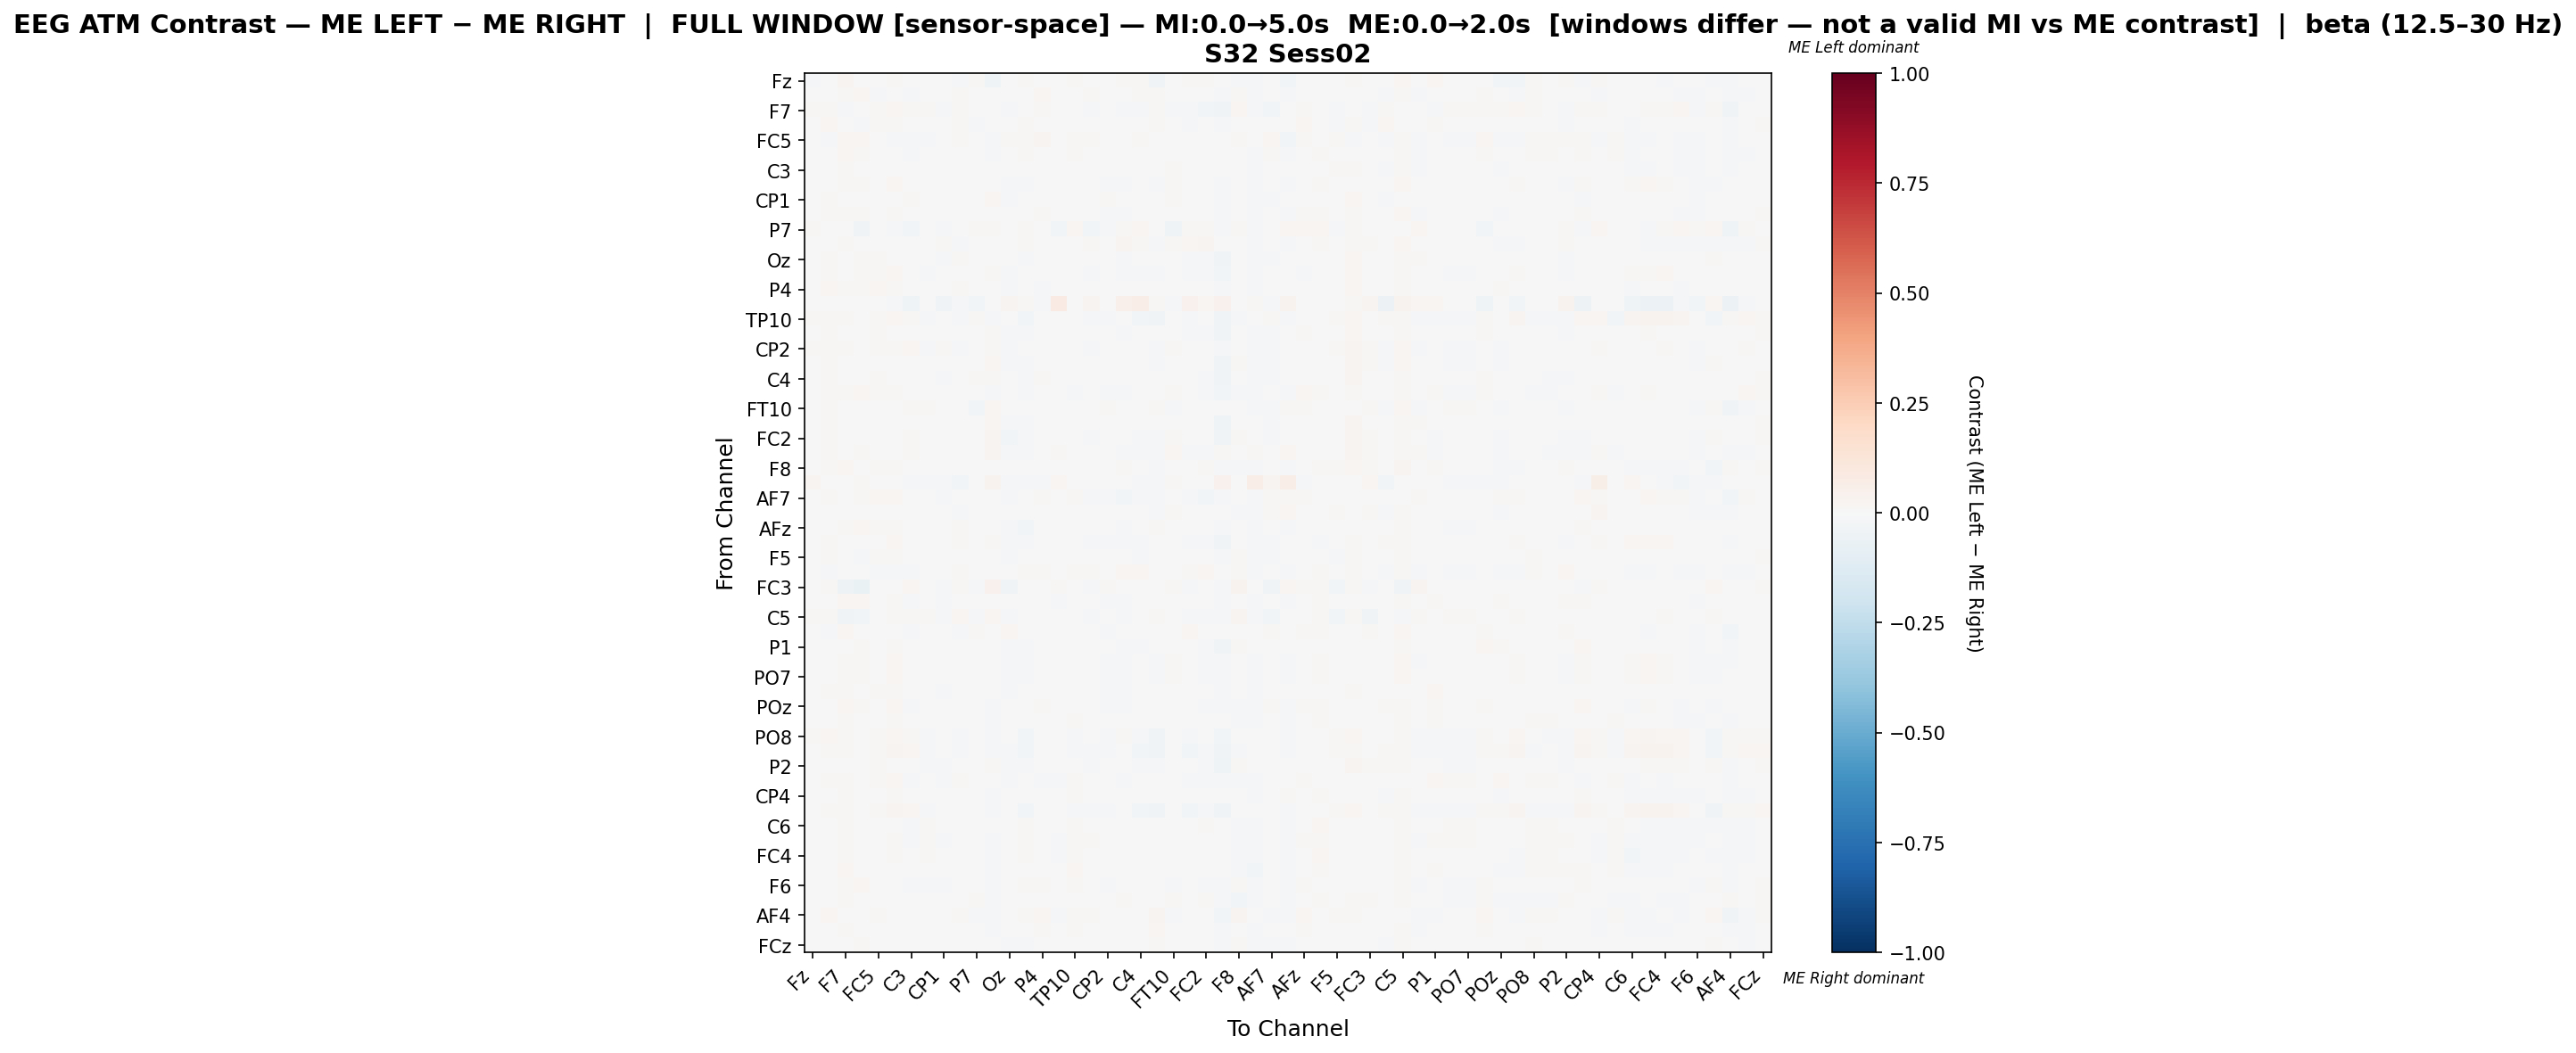

The data file committed next to this chart (first rows):
, Fz, F3, F7, FT9, FC5, FC1, C3, CP5, CP1, Pz, P7, O1, Oz, O2, P4, P8, TP10, CP6, CP2, Cz, C4, T8, FT10
Fz, -0.01455, 0.00295, 0.02502, 0.007139, 0.006, 0.01163, 0.006867, 0.004487, 0.001014, -0.01047, 0.01037, -0.04462, 0.001412, 0.01232, 0.002726, 0.001289, 0.01289, 0.002875, 0.006867, 0.01411, 0.01523, -0.0375, -0.0007207
F3, 0.0007764, -0.001367, 0.01372, 0.02181, -0.008538, -0.004756, -0.01023, -0.002492, 0.002253, 0.00897, -0.003202, -0.00607, 0.00181, 0.0004701, 0.01762, 0.0, 0.007466, 0.01136, -0.001591, 0.003748, 0.01402, 0.008988, 0.00396
F7, 0.009486, 0.01333, -0.01702, -0.005452, 0.01271, 0.02233, 0.01031, 0.008607, -0.01571, 0.009949, -0.003129, 0.006418, -0.02063, -0.005555, 0.01315, -0.002252, 0.007556, -0.01138, -0.001737, -0.02302, -0.01615, 0.01224, -0.01112
FT9, 0.00281, 0.01687, 0.002447, -0.02306, 0.01278, 0.01151, 0.0006738, 0.006384, -0.007468, 0.008577, -0.01398, -0.004483, -0.003712, 0.009867, 0.005846, -0.001738, 0.001969, -0.003873, -0.001492, -0.004378, -0.0002513, 0.009832, -0.00538
FC5, 0.002017, -0.01077, 0.01896, 0.02012, 1.8331129964542503e-05, -0.01323, -0.01532, -0.007938, 0.005079, 0.01061, -0.002822, -0.01307, 0.009517, 0.01248, 0.02733, 0.0002107, 0.01201, 0.01109, 0.003893, 0.007769, 0.01427, 0.005726, -0.00393
FC1, 0.003405, -0.002653, 0.01808, 0.007972, -0.00539, 0.002534, -0.01615, 0.007596, -0.007443, 0.002834, -0.004402, -0.008135, -0.0006069, 0.01106, 0.003235, -0.003707, 0.009165, 0.004689, 0.000988, -0.0006453, 0.004509, 0.002752, -0.003944
C3, 0.004383, 0.005635, 0.009793, 0.005765, 0.003426, 0.00182, 9.932404959805963e-05, 0.002229, 0.003769, 0.00564, -0.006207, 0.005625, -0.006021, -0.0004591, 0.001477, -0.006799, 0.006379, 0.005495, 0.007414, 0.0009227, 0.003181, 0.002757, 0.007984
CP5, 0.004153, 0.004916, 0.01265, 0.0121, -0.000701, 0.01823, 0.002353, 0.005079, 0.002175, -0.00195, 0.0, 0.006067, -0.01402, -0.01408, -0.001458, 0.0, -0.006576, -0.003097, -0.01433, -0.01241, -0.005837, -0.01141, 0.008312
CP1, 0.003841, 0.009471, -0.001652, 0.0009249, 0.007653, 0.0076, 0.01151, 0.00374, -0.002488, 0.003148, -0.002824, 0.01825, -0.01853, -0.004871, -0.001156, -0.00583, 0.002833, -0.004183, 0.01041, -0.002284, -0.007694, -0.0001744, 0.007964
Pz, -0.001241, 0.01117, 0.01482, 0.01148, 0.007554, 0.0117, 0.004112, -0.001155, -0.001327, -0.004598, -0.000469, -0.007228, 0.001241, 0.001679, 0.01146, -0.002734, -0.001225, -0.002432, -0.01073, -0.008248, -0.0005491, 0.002924, 0.002735
P7, 0.01418, -0.003523, 0.00242, -0.03777, -0.002936, -0.01013, -0.02379, 0.0, -0.01767, -0.001368, 0.0121, 0.01153, -0.00169, 0.009628, -0.003259, -0.02588, 0.01975, -0.02501, -0.008679, 0.01339, 0.02333, 0.002323, -0.04287
O1, -0.007318, 0.001714, 0.01045, 0.002036, -0.0007875, 0.0019, 0.005185, 0.005721, 0.0146, -0.008569, 0.003457, -0.006497, -0.004571, 0.008266, -0.0006075, -0.0003694, -0.0001463, 0.008173, 0.005776, 0.02357, 0.008518, -0.01765, 0.01435
Oz, 0.003586, 0.01428, 0.002794, 0.009584, 0.01127, 0.007224, -0.0006916, -0.007229, -0.01309, 0.008043, 0.003289, -0.001747, 0.005875, -0.0131, 0.004665, 0.004013, 0.001822, -0.0001138, -0.006585, -0.01478, 0.00454, 0.003895, 0.005858
O2, 0.006048, 0.009693, 0.006146, 0.01436, 0.0103, 0.01865, 0.002338, -0.007989, -0.00401, 0.005617, 0.002478, 0.008958, -0.01595, -0.0008118, 0.003559, 0.001403, -0.002228, -0.008114, -0.005077, -0.009755, -0.01378, -0.008123, 0.003857
P4, 0.002155, 0.01797, 0.01414, 0.01204, 0.0172, 0.01017, -0.001536, -0.004258, -0.005808, 0.01087, -0.0004059, -0.001436, -0.009631, -0.004565, -0.01587, -0.001639, 0.0001269, -0.002533, 0.002032, 0.0003689, 0.007149, -0.001183, 0.004678
P8, 0.002367, 0.0, 0.003581, -0.006993, 0.0, -0.01399, -0.0434, 0.0, -0.0363, -0.01543, -0.02817, 0.003212, 0.03117, 0.01538, -0.01099, 0.08233, 0.0, 0.02943, 0.0, 0.05325, 0.06409, 0.009467, -0.00999
TP10, 0.009995, 0.01119, 0.01309, 0.003688, 0.0138, 0.02023, 0.0121, -0.02081, -0.0008571, -0.01271, 0.01023, -0.01107, -0.006658, -0.02362, -0.003029, 0.0, -0.006303, -0.01172, -0.01025, 0.005319, -0.02499, -0.0382, 0.001428
CP6, 0.002633, 0.01537, 0.004245, 0.004743, 0.009887, 0.007635, 0.006416, -0.001961, -0.004254, -0.001478, -0.004252, 0.009784, -0.0116, -0.01148, 0.004298, 0.00349, -0.001244, -0.007215, -0.007572, -0.008125, -0.002828, 0.0007389, 0.00474
CP2, 0.008323, 0.008647, 0.007907, 0.00568, 0.01033, 0.01465, 0.01684, -0.01238, 0.01348, -0.009746, -0.002787, 0.01167, -0.01117, -0.006335, 0.007624, 0.0, -0.000828, -0.009095, -0.001557, -0.002423, -0.007572, -0.01639, 0.01412
Cz, 0.006416, 0.01095, 0.0003777, 0.003441, 0.007123, 0.003664, 0.003092, -0.007653, -0.001658, -0.004479, 0.004925, 0.02107, -0.02042, -0.01081, 0.005272, 0.005414, 0.00492, -0.005367, -0.001328, 0.003521, -0.004392, -0.008097, 0.006539
C4, 0.006957, 0.01492, 0.004968, 0.005889, 0.01058, 0.005913, 0.003853, -0.003284, -0.008186, 0.002866, 0.008763, 0.01021, -0.006136, -0.01578, 0.01138, 0.007177, -0.004447, -0.001116, -0.004842, -0.005566, -0.004157, -0.006211, 0.003716
T8, -0.006749, 0.01158, 0.01413, 0.01776, 0.007973, 0.0115, 0.005197, -0.007353, -0.001557, 0.006987, 0.001349, -0.01318, -0.00327, -0.00929, 0.004029, 0.0008922, -0.008397, 0.002171, -0.01336, -0.009546, -0.005695, -0.001181, 0.01023
FT10, -0.0003005, 0.00816, -0.006307, -0.006823, -0.001064, -0.003169, 0.008323, 0.01183, 0.002337, -0.0007909, -0.02723, 0.0213, -0.000951, 0.003253, 0.005763, -0.004265, 0.001152, -0.001601, 0.0129, 0.003355, -0.004173, 0.01517, -0.01299
FC6, 0.006527, 0.01086, 0.002602, -0.0002086, 0.007503, 0.004538, 0.003889, -0.0006542, -0.007087, -0.00315, 0.007089, 0.01856, -0.01789, -0.01668, 0.001038, 0.004705, -0.003134, -0.006253, -0.005778, 0.0003264, -0.0001058, -0.004215, 0.005395
FC2, 0.007171, 0.0104, -0.0026, 0.002246, 0.006537, 0.004252, 0.008389, -0.002593, 0.0002015, -0.001999, 0.005758, 0.02517, -0.02694, -0.01064, 0.003041, 0.002778, 0.00232, -0.01094, -0.0001225, -0.003357, -0.01138, -0.009193, 0.007978
F4, 0.00378, 0.009641, -0.00208, 0.01018, 0.004318, -9.765477671998864e-05, 0.009487, 0.003201, 0.002549, 0.002222, -0.001322, 0.02346, -0.01177, -0.01809, 0.004255, 0.01148, -0.006529, -0.004909, 0.00117, -0.00917, -0.008027, -0.008845, 0.02344
F8, -0.001627, 0.01089, 0.01883, 0.006094, 0.00828, 0.009772, -0.003603, 0.0001831, -0.004167, -0.001149, 0.0023, -0.006896, 0.001143, 0.004631, -0.005848, 0.0003825, 0.0007137, 0.00446, 0.0007569, 0.01358, 0.0009481, -0.01635, 0.00188
Fp2, 0.02391, -0.004756, -0.003098, 0.008757, 0.001165, -0.006523, -0.01194, -0.01289, -0.008455, -0.02702, -0.005327, 0.03877, -0.01617, -0.0208, -0.02074, 0.01785, 0.005172, -0.007563, -0.001416, -0.004573, -0.009008, -0.01993, 0.009441
AF7, 0.006086, 0.01044, 0.0004813, 0.0101, 0.0185, 0.0218, 0.001954, 0.0008377, -0.01519, -0.003852, 0.001898, 0.00479, -0.02309, -0.005852, 0.008483, -0.002184, 0.008318, -0.01591, -0.009909, -0.0307, -0.02123, -0.009028, -0.007647
AF3, -0.002815, -0.007322, 0.00694, 0.007455, -0.005954, 0.007639, 0.004044, -0.003838, 0.00558, -0.008214, 0.007394, -0.004865, -0.003513, -0.004307, -0.001044, 0.004171, 0.001287, -0.0008894, -0.0007051, 0.002053, -0.005145, -0.01493, 0.008732
AFz, -0.0003965, 0.006885, 0.01512, 0.01775, 0.008479, 0.01049, -0.0006471, -0.006925, -0.00208, 0.008003, 0.005095, -0.001054, -0.009649, -0.02461, 0.000575, 0.0005723, 0.001045, 0.001377, -0.007, -0.01138, -0.002339, 0.01333, 0.006647
F1, 0.0002022, 0.008395, 2.791064061295756e-05, 0.006553, 0.005556, 0.01741, 0.003817, 0.00616, -0.005205, 0.009183, 0.004789, 0.008825, -0.01522, -0.02089, 0.001398, 0.0, 0.0004342, -0.01058, -0.01046, -0.01902, -0.01708, 0.0001241, -0.001089
F5, -0.0007141, 0.01013, 0.00328, -0.008031, 0.007966, 0.01019, 0.007709, 0.002517, -0.004621, 0.00429, -0.004656, 0.005534, -0.01467, -0.005241, -0.003918, -0.002327, 0.007267, -0.001891, 0.005001, 0.001498, -0.008563, -0.003135, 0.002381
FT7, 0.001468, -0.008437, 0.006208, 0.005826, -0.01418, -0.01338, -0.01185, -0.006694, 0.005983, 0.0125, 0.001588, -0.0006126, 0.00176, 0.008289, 0.01138, 0.001584, 0.0099, 0.01059, 0.004659, 0.02181, 0.0183, 0.001555, 8.392619154330011e-05
FC3, 0.006963, 0.0116, -0.04932, -0.06516, 0.0063, 0.006963, 0.01989, 0.005814, -0.0179, 0.009477, -0.01463, 0.03946, -0.03175, 0.00512, 0.003856, 0.007958, 0.00431, -0.01211, 0.0094, -0.002336, -0.006145, 0.007626, 0.01349
C1, 0.0006234, 0.001932, 0.01691, 0.02046, 0.00171, 0.0113, -0.01367, -0.0009934, -0.0124, -0.004869, 0.001455, -0.004824, 0.002071, -0.002453, 0.004862, -0.008341, 0.006837, 0.003619, -0.0096, -0.01021, 0.004108, 0.000452, -0.001413
C5, 0.009033, 0.01096, -0.03328, -0.03109, 0.007145, 0.01261, 0.008594, 0.009045, -0.01813, 0.01605, -0.01183, 0.01651, -0.02159, 0.005691, 0.005801, 0.004517, 0.006022, -0.01217, 0.001859, -0.008451, -0.0073, 0.01037, 0.007075
CP3, 0.002973, -0.008679, 0.02041, 0.001995, -0.004532, -0.005965, -0.01385, -0.005233, -0.002147, -0.009599, 0.01374, -0.006625, 0.01704, -0.007185, -0.0005676, 0.003659, 0.003952, 0.003541, -0.01055, 0.003446, 0.001548, -0.004535, -0.0005522
P1, 0.00677, 0.003699, 0.003841, 0.0156, 0.004636, 0.008528, 0.0004205, 0.003105, -0.001324, 0.005814, -1.176807709031948e-05, -0.002055, -0.01053, -0.008024, 0.001581, 0.001424, -0.002767, -0.006205, -0.002132, -0.008687, -0.009622, 0.004329, 0.00134
P5, 0.002673, 0.003842, 0.01393, 0.01446, -0.002436, 0.01645, -0.002332, 0.0062, -0.0003342, -0.0004705, 0.0, 0.002627, -0.01147, -0.01126, 0.001146, 0.0, -0.006296, -0.004434, -0.01517, -0.01163, -0.00492, -0.01151, 0.008457
PO7, 0.002747, 0.00438, 0.01367, 0.01411, -0.001717, 0.01742, -0.001237, 0.005557, -0.0002423, -0.000902, 0.0, 0.003004, -0.01222, -0.01214, 0.000252, 0.0, -0.006494, -0.005219, -0.01526, -0.0119, -0.005572, -0.01209, 0.008431
PO3, 0.002091, 0.01373, 0.01023, 0.007744, 0.01184, 0.01422, -0.00627, -0.001964, -0.01582, 0.0008905, -0.005458, -0.002295, -0.00933, -0.003, -0.004771, -0.007104, 0.005669, 0.002703, -0.009262, -0.008869, 0.0062, 0.005038, 0.00404
POz, -0.005926, 0.005846, 0.01681, 0.01028, 0.002996, 0.01623, -0.009931, 0.003227, -0.005221, -0.005425, 0.001127, -0.01428, -0.002257, -0.0002863, 0.01288, -0.0001405, 0.006935, 0.003486, -0.009889, -0.01244, -0.002086, -0.004503, -0.0006772
PO4, -0.002444, 0.003225, 0.01414, 0.003262, 0.001136, 0.01424, -0.003348, 0.006437, 0.002093, -0.001439, -0.0004769, -0.01052, -0.004379, 0.005266, -0.002228, -0.003831, 0.01127, 0.0001566, -0.0002715, -0.002731, 0.001552, -0.007515, 0.00166
PO8, 0.01063, 0.01738, 0.01556, 0.004884, 0.01504, 0.02334, 0.01478, -0.0145, 0.003216, -0.009872, 0.003631, -0.01306, 0.001433, -0.0237, -0.001009, 0.0, -0.01616, -0.001534, -0.009571, 0.01003, -0.01936, -0.03886, 0.004927
P6, 0.00472, 0.01353, 0.01542, 0.007668, 0.0151, 0.0258, 0.01582, -0.01709, 0.002908, -0.009052, 0.003147, -0.01429, -0.0103, -0.02684, -0.001075, 0.0, -0.007831, -0.01434, -0.0116, -0.0005729, -0.03037, -0.03561, 0.003461
P2, 0.004334, 0.006139, 0.005641, -0.00102, 0.008028, 0.004073, -0.001889, -0.008336, -0.008959, -0.004674, 0.006438, 0.01196, -0.01969, -0.01436, 0.004823, 0.004478, 0.001183, -0.01161, -0.006299, -0.001589, -0.0142, -0.008838, -0.005318
CPz, -0.002036, 0.008603, 0.01531, 0.002712, 0.01083, 0.01858, -0.01161, 0.007109, -0.01598, 0.008721, -0.004174, -0.006, -0.01122, 0.0005513, -0.009099, -0.00914, 0.01042, -0.001176, -0.002373, -0.012, 0.0004954, 0.0006714, -0.001985
CP4, 0.006494, -0.003599, 0.01482, 0.006546, -0.005726, 0.007959, -0.006189, 0.005966, 0.001707, -0.004133, 0.005165, -0.009301, -0.002215, 0.007221, -0.001003, -0.002736, 0.0113, 0.0, 0.006298, -0.0006967, -0.0003778, 0.007165, 0.004294
TP8, 0.004447, 0.01334, 0.01461, 0.006245, 0.01366, 0.02414, 0.01696, -0.0173, 0.004317, -0.007293, 0.004765, -0.01606, -0.006724, -0.02701, -0.0009518, 0.0, -0.009491, -0.01393, -0.01056, 0.000494, -0.02775, -0.0358, 0.004765
C6, 0.005312, 0.003372, 0.01048, -0.002059, -0.001872, 0.007233, -0.01123, 0.01342, -0.004044, -0.001815, -0.0006757, -0.001037, -0.0007864, 0.01214, -0.007237, -0.006352, 0.01435, 0.005156, 0.002585, 0.005445, 0.002905, -0.005652, 0.003504
C2, 0.001594, 0.002205, 0.01401, 0.00579, 0.0006374, 0.01006, -0.01464, 0.01083, -0.008988, -0.00362, -0.002318, -0.008954, 0.002575, 0.00972, -0.0004536, -0.008857, 0.01412, 0.007991, -0.0004087, 0.001345, 0.004762, 0.005833, 0.003094
FC4, -0.0002269, 0.006136, 0.01308, 0.003806, 0.003609, 0.01214, -0.003536, 0.008371, 0.000795, 0.003752, 0.001833, -0.01381, 0.003614, 0.01422, -0.0007274, -0.00784, 0.01357, 0.005253, 0.006912, 0.00442, 0.004614, -0.0007306, 0.001186
FT8, 0.006717, 0.001179, 0.02024, 0.005872, 0.002779, 0.005281, -0.007492, -0.0003567, -0.006969, -0.006847, 0.006889, -0.01235, 0.0006918, -0.0004051, -0.003073, -0.001344, 0.01579, 0.003467, -0.001447, 0.00153, 0.004744, -0.002082, 0.0009945
F6, 0.003055, 0.007134, 0.008109, 0.01877, 0.004297, 0.006186, -0.009969, -0.01171, -0.009114, -0.004853, 0.006647, -0.01518, 0.001992, 0.01009, 0.01311, -0.004849, 0.01283, 0.0009435, -0.01081, -0.006878, -0.001372, 0.006204, -0.009233
AF8, -0.003407, 0.007446, 0.01134, 0.004739, 0.003667, 0.006871, 0.002071, -0.007501, 0.001003, -0.002261, 0.00805, -0.01398, 0.006061, -0.002359, -0.002063, 0.002632, -0.004923, 0.006951, 0.0002461, 0.009847, -0.001074, -0.0007926, 0.01228
AF4, 0.0002846, 0.01981, -0.0009797, 0.003505, 0.009849, 0.004566, -0.006602, -0.005403, -0.002634, 0.01398, -0.01373, -0.02149, 0.00209, 0.01215, 0.02087, -0.0108, 0.01473, 0.01069, -0.001431, 0.001464, 0.006419, 0.02611, -0.01474
F2, 0.002784, 0.002512, 0.008352, 0.007393, 0.00465, -8.541265374457582e-05, -0.00278, 0.005445, 0.0004075, 0.00374, 0.003767, -0.01337, -0.007389, 0.001079, 0.008678, -0.004128, 0.01197, 0.002243, 0.006428, -0.005399, -3.400223389887769e-05, 0.01743, -0.004399
FCz, -0.0008901, 0.001018, 0.00728, 0.01424, -0.0007195, 0.00413, -0.004468, -0.003599, -0.001238, 0.007517, 0.002015, 0.003536, -0.01433, -0.01098, 0.005065, 0.000128, 0.007547, 0.005276, -0.004414, -0.004589, 0.006341, 0.01173, 0.002139
